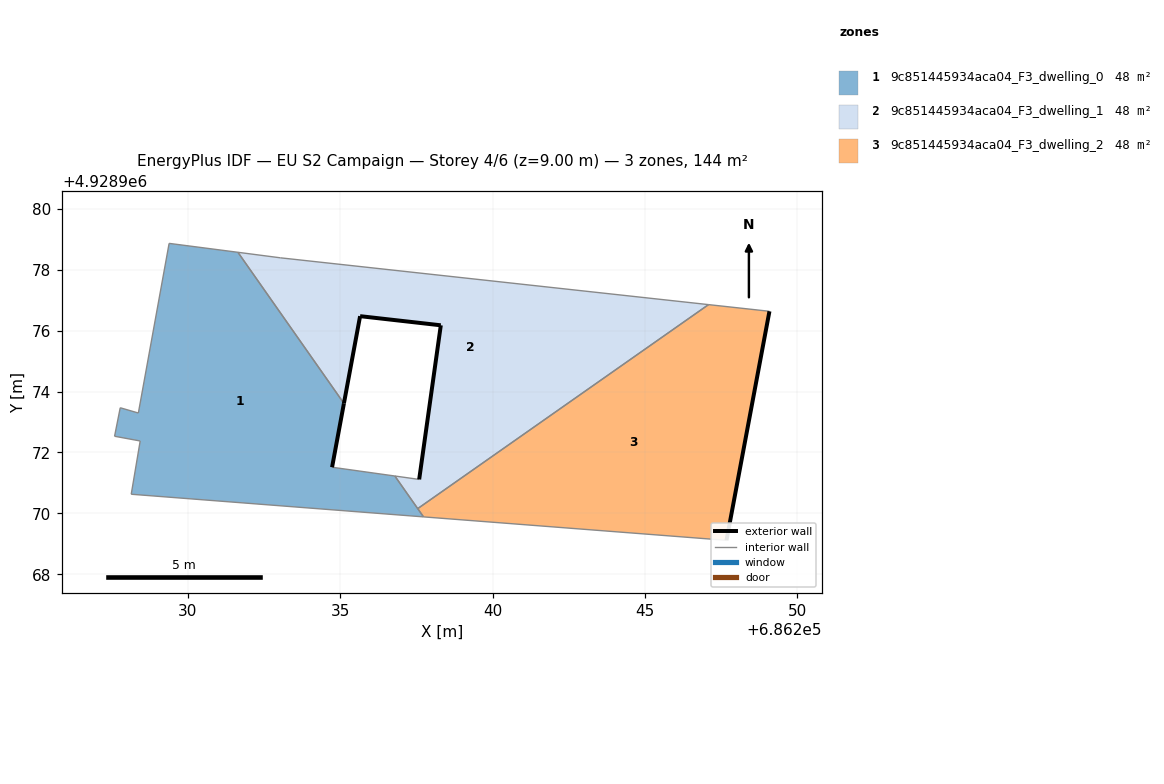
=== STOREY PLAN SPEC (per zone: floor XY polygon, exterior-wall plan segments, windows/doors) ===
zone 1: 9c851445934aca04_F3_dwelling_0  (47.9 m²)
  floor: (686237.73, 4928969.88) (686236.79, 4928971.23) (686234.73, 4928971.51) (686235.12, 4928973.61) (686231.64, 4928978.57) (686229.38, 4928978.87) (686228.37, 4928973.29) (686227.78, 4928973.47) (686227.59, 4928972.53) (686228.43, 4928972.38) (686228.14, 4928970.63)
  exterior wall: (686235.12, 4928973.61) – (686234.73, 4928971.51)  [2.1 m]
  interior walls: 10
zone 2: 9c851445934aca04_F3_dwelling_1  (47.9 m²)
  floor: (686247.09, 4928976.85) (686233.04, 4928978.39) (686231.64, 4928978.57) (686235.12, 4928973.61) (686235.65, 4928976.47) (686238.30, 4928976.17) (686237.59, 4928971.12) (686236.79, 4928971.23) (686237.54, 4928970.16)
  exterior wall: (686237.59, 4928971.12) – (686238.30, 4928976.17)  [5.1 m]
  exterior wall: (686238.30, 4928976.17) – (686235.65, 4928976.47)  [2.7 m]
  exterior wall: (686235.65, 4928976.47) – (686235.12, 4928973.61)  [2.9 m]
  interior walls: 6
zone 3: 9c851445934aca04_F3_dwelling_2  (47.9 m²)
  floor: (686247.68, 4928969.12) (686249.09, 4928976.63) (686247.09, 4928976.85) (686237.54, 4928970.16) (686237.73, 4928969.88)
  exterior wall: (686249.09, 4928976.63) – (686247.68, 4928969.12)  [7.7 m]
  interior walls: 4

=== DERIVED (storey summary) ===
Building: EU S2 Campaign
Storey: 4 of 6  (floor level z = 9.00 m)
Storey gross floor area: 143.6 m²
Zones on this storey: 3
  - 9c851445934aca04_F3_dwelling_0: floor 47.9 m²; exterior wall 2.1 m (6.4 m²); WWR 0.0%
  - 9c851445934aca04_F3_dwelling_1: floor 47.9 m²; exterior wall 10.7 m (32.1 m²); WWR 0.0%
  - 9c851445934aca04_F3_dwelling_2: floor 47.9 m²; exterior wall 7.7 m (23.0 m²); WWR 0.0%
Zone adjacency (shared interzone walls):
  - 9c851445934aca04_F3_dwelling_0 ↔ 9c851445934aca04_F3_dwelling_1
  - 9c851445934aca04_F3_dwelling_1 ↔ 9c851445934aca04_F3_dwelling_2